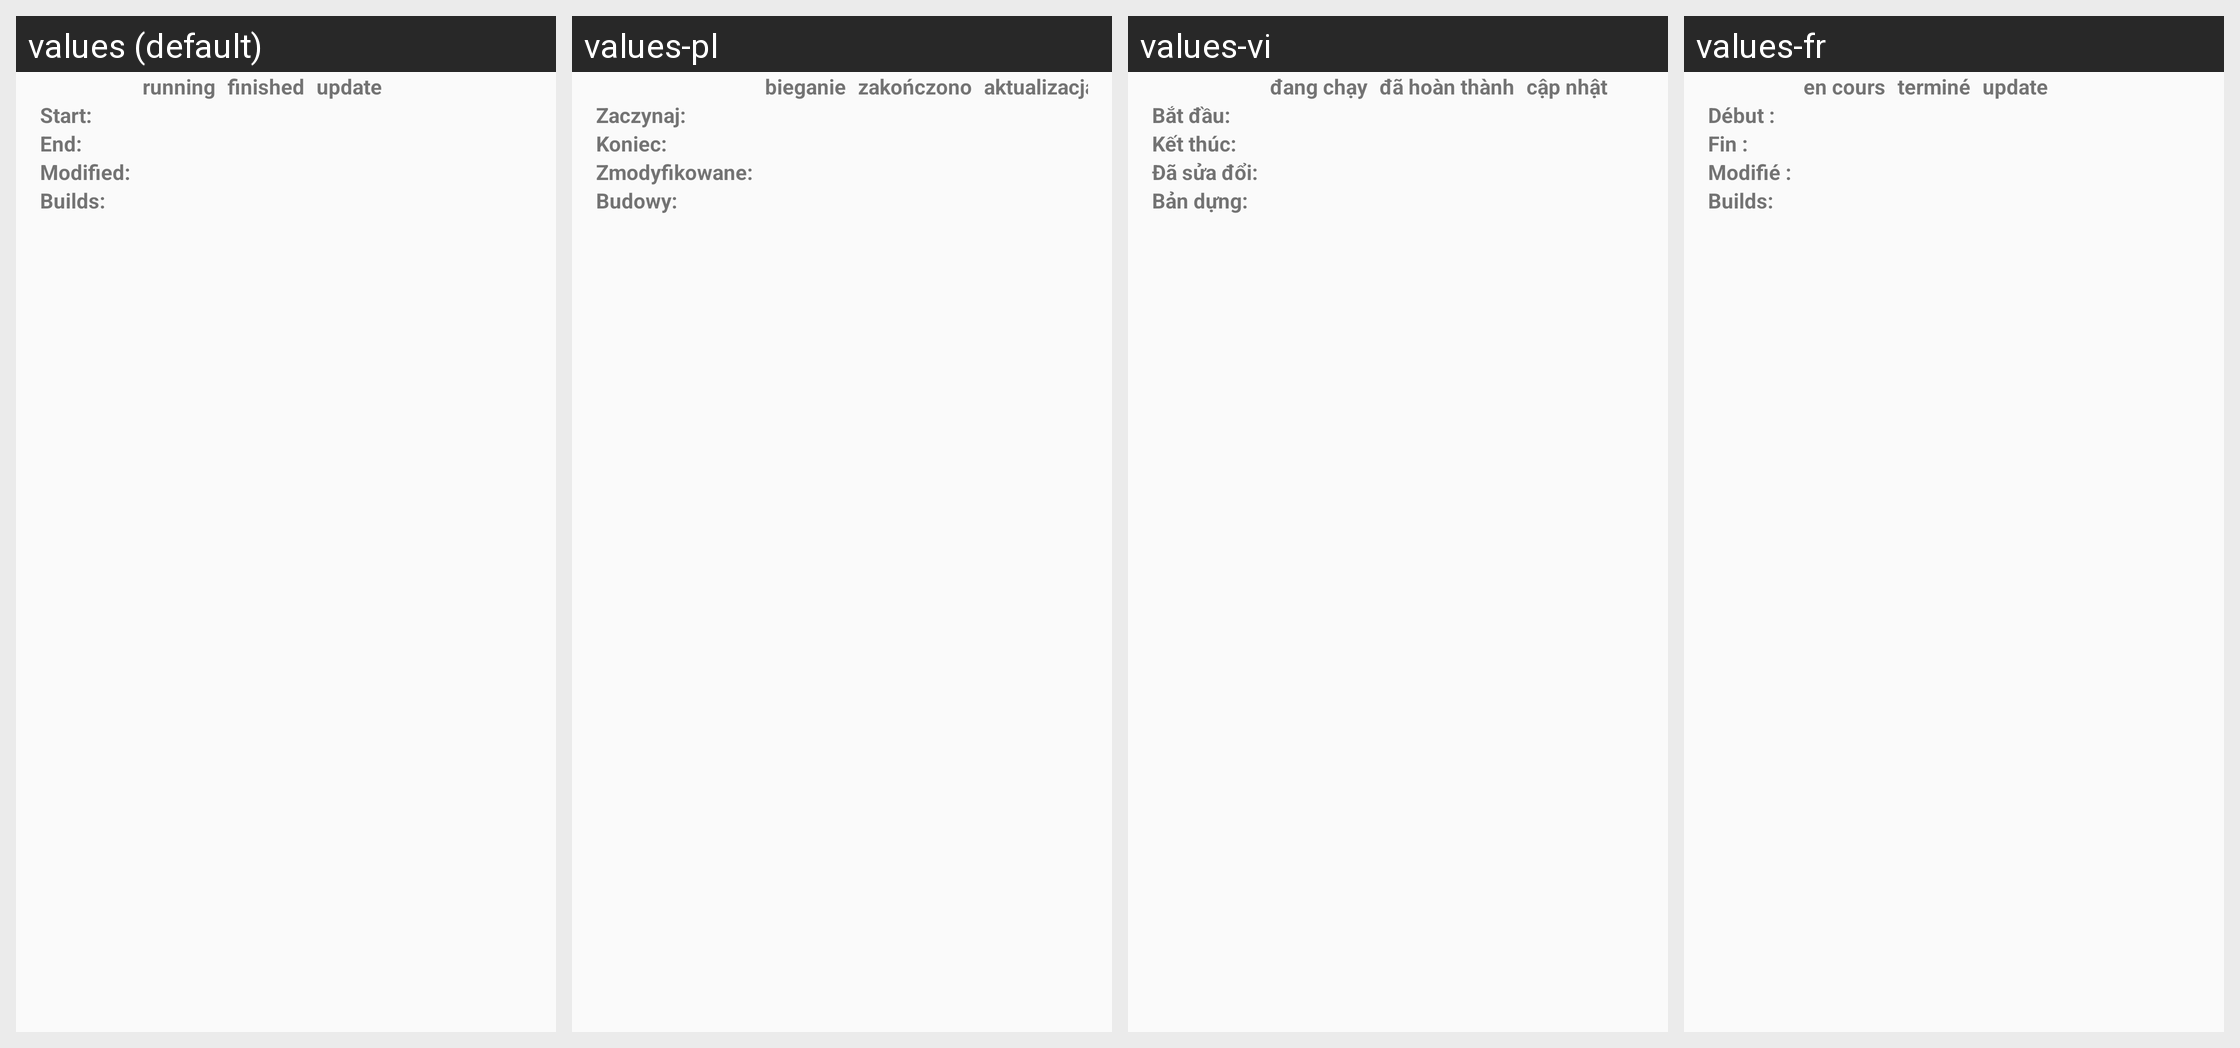

The Android screen above is rendered under several locales of the same app. Produce the string resources it draws, with the default and per-locale values.
Android screen res/layout/main_list_header.xml rendered under 4 locales, left to right: values (default), values-pl, values-vi, values-fr. Device: Nexus 5 (rendered at 1080×1920; each locale shown at half size, 540×960, under a caption strip naming it); theme Theme.FDroidBuildStatus.
Other locales in the repository, not shown: values-ce, values-da, values-de, values-es, values-et, values-eu, values-fi, values-ga, values-gl, values-hu, values-in, values-it, values-iw, values-lt, values-lv, values-nb-rNO, values-nl, values-ro, values-ru, values-sk, values-sl, values-sv, values-tr, values-uk, values-zh-rCN.
Strings drawn on this screen, with the default value and each locale's value (text and hints the layout hard-codes, and strings that could not be matched under every locale, appear in the picture but are not listed):

build_status_head_running
  values: running
  values-pl: bieganie
  values-vi: đang chạy
  values-fr: en cours

build_status_head_finished
  values: finished
  values-pl: zakończono
  values-vi: đã hoàn thành
  values-fr: terminé

build_status_head_update
  values: update
  values-pl: aktualizacja
  values-vi: cập nhật
  values-fr: update  [not translated; the default value is used]

build_status_start
  values: Start:
  values-pl: Zaczynaj:
  values-vi: Bắt đầu:
  values-fr: Début :

build_status_end
  values: End:
  values-pl: Koniec:
  values-vi: Kết thúc:
  values-fr: Fin :

build_status_last_modified
  values: Modified:
  values-pl: Zmodyfikowane:
  values-vi: Đã sửa đổi:
  values-fr: Modifié :

build_status_builds
  values: Builds:
  values-pl: Budowy:
  values-vi: Bản dựng:
  values-fr: Builds:  [not translated; the default value is used]
